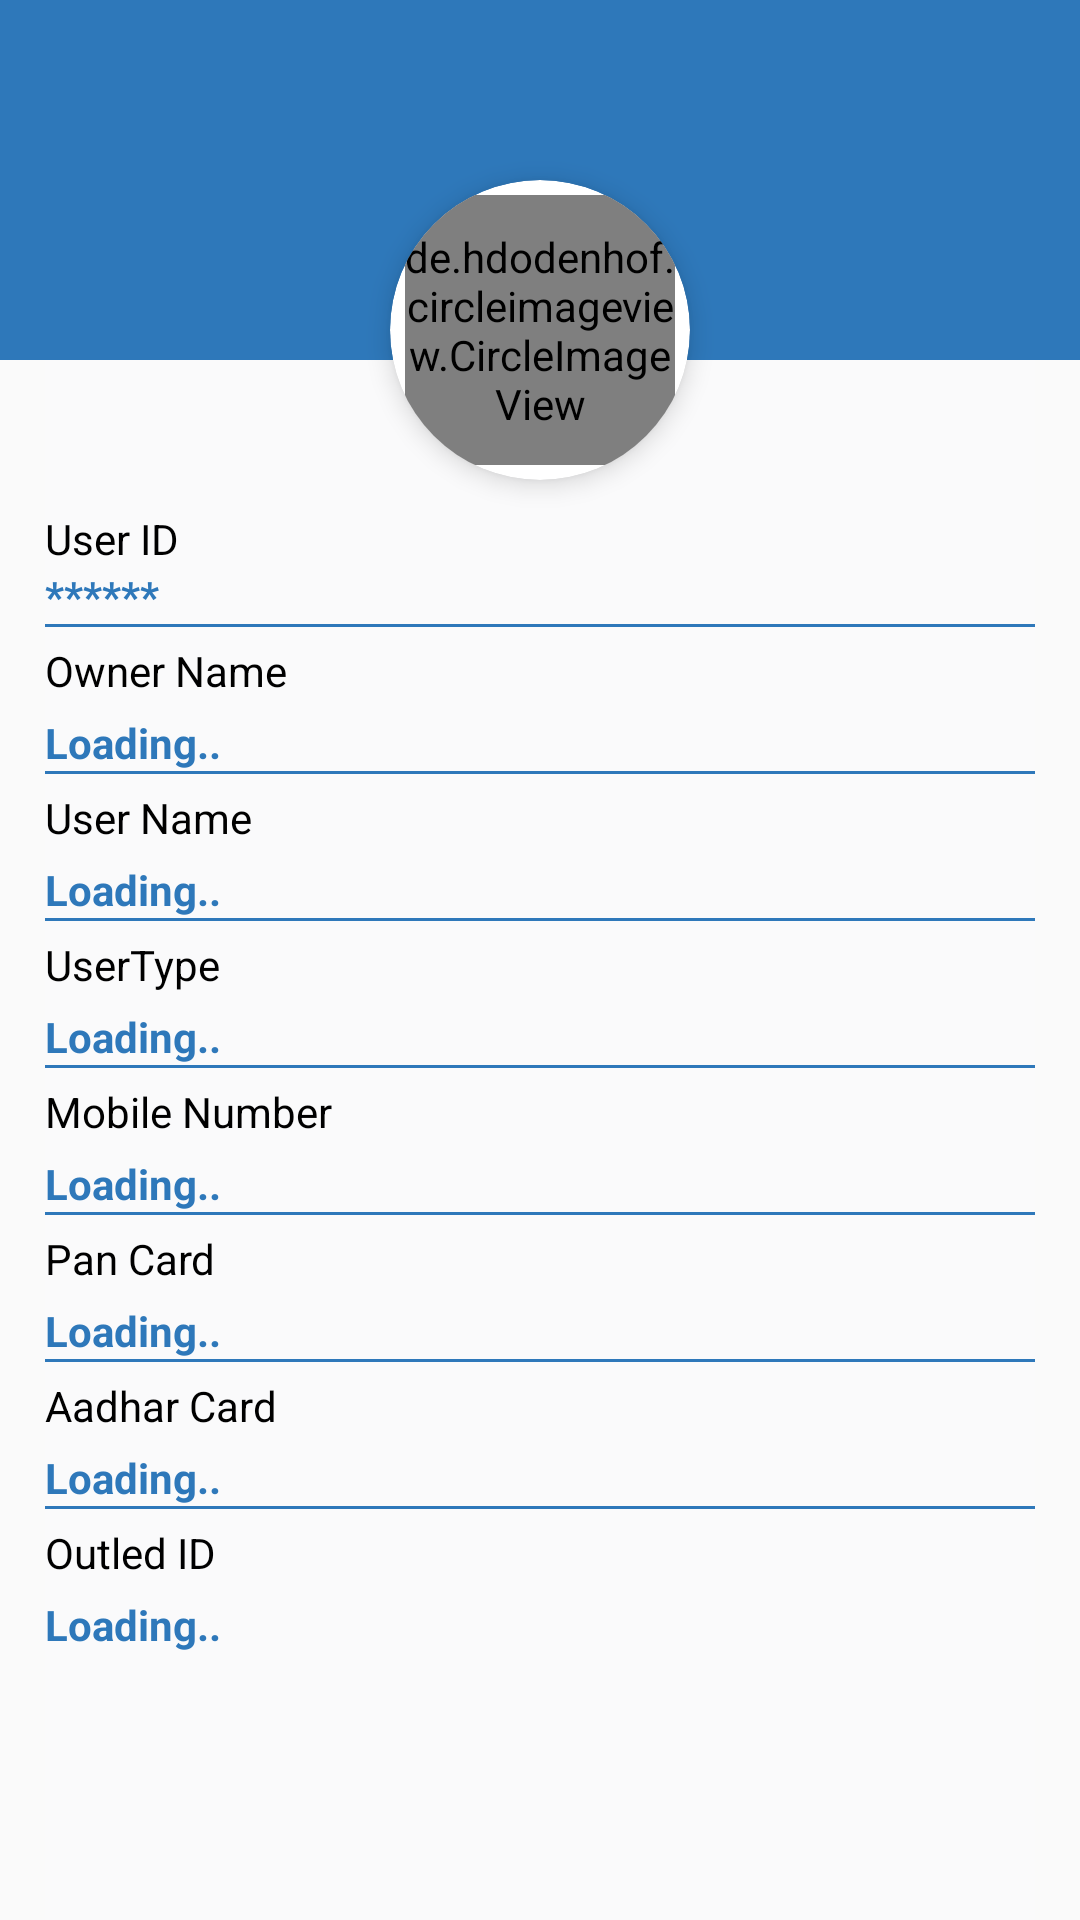

Android layout source for this screen:
<!-- AndroidManifest.xml: application theme Theme.ChillarPay -->
<!-- res/layout/activity_profile.xml -->
<?xml version="1.0" encoding="utf-8"?>
<RelativeLayout xmlns:android="http://schemas.android.com/apk/res/android"
    xmlns:app="http://schemas.android.com/apk/res-auto"
    xmlns:tools="http://schemas.android.com/tools"
    android:layout_width="match_parent"
    android:layout_height="match_parent"
    tools:context=".ProfileActivity">

    <LinearLayout
        android:layout_width="match_parent"
        android:id="@+id/first"
        android:orientation="vertical"
        android:background="@color/app_second_col"
        android:layout_height="120dp">
    </LinearLayout>
    <LinearLayout
        android:layout_width="match_parent"
        android:layout_below="@+id/first"
        android:orientation="vertical"
        android:layout_marginLeft="15dp"
        android:layout_marginRight="15dp"
        android:background="@color/light_grey"
        android:layout_height="match_parent">
        <TextView
            android:layout_width="match_parent"
            android:text="User ID"
            android:textColor="@color/blackk"
            android:layout_marginTop="50dp"
            android:layout_height="wrap_content"/>
        <TextView
            android:id="@+id/useridTT"
            android:layout_width="match_parent"
            android:text="******"
            android:textColor="@color/app_second_col"
            android:textStyle="bold"
            android:layout_height="wrap_content"/>
       <View
           android:layout_width="match_parent"
           android:id="@+id/view1"
           android:background="@color/app_second_col"
           android:layout_height="1dp"/>
        <TextView
            android:layout_width="match_parent"
            android:text="Owner Name"
            android:textColor="@color/blackk"
            android:layout_marginTop="5dp"
            android:layout_height="wrap_content"/>
        <TextView
            android:id="@+id/ownerNameTT"
            android:layout_width="match_parent"
            android:text="Loading.."
            android:textStyle="bold"
            android:textColor="@color/app_second_col"
            android:layout_marginTop="5dp"
            android:layout_height="wrap_content"/>
        <View
            android:layout_width="match_parent"
            android:id="@+id/view2"
            android:background="@color/app_second_col"
            android:layout_height="1dp"/>
        <TextView
            android:layout_width="match_parent"
            android:text="User Name"
            android:textColor="@color/blackk"
            android:layout_marginTop="5dp"
            android:layout_height="wrap_content"/>
        <TextView
            android:id="@+id/userNameTT"
            android:layout_width="match_parent"
            android:text="Loading.."
            android:textStyle="bold"
            android:textColor="@color/app_second_col"
            android:layout_marginTop="5dp"
            android:layout_height="wrap_content"/>
        <View
            android:layout_width="match_parent"
            android:id="@+id/view3"
            android:background="@color/app_second_col"
            android:layout_height="1dp"/>
        <TextView
            android:layout_width="match_parent"
            android:text="UserType"
            android:textColor="@color/blackk"
            android:layout_marginTop="5dp"
            android:layout_height="wrap_content"/>
        <TextView
            android:id="@+id/UsertypeTT"
            android:layout_width="match_parent"
            android:text="Loading.."
            android:textStyle="bold"
            android:textColor="@color/app_second_col"
            android:layout_marginTop="5dp"
            android:layout_height="wrap_content"/>
        <View
            android:layout_width="match_parent"
            android:id="@+id/view4"
            android:background="@color/app_second_col"
            android:layout_height="1dp"/>
        <TextView
            android:layout_width="match_parent"
            android:text="Mobile Number"
            android:textColor="@color/blackk"
            android:layout_marginTop="5dp"
            android:layout_height="wrap_content"/>
        <TextView
            android:id="@+id/mobileNumberTT"
            android:layout_width="match_parent"
            android:text="Loading.."
            android:textStyle="bold"
            android:textColor="@color/app_second_col"
            android:layout_marginTop="5dp"
            android:layout_height="wrap_content"/>
        <View
            android:layout_width="match_parent"
            android:id="@+id/view5"
            android:background="@color/app_second_col"
            android:layout_height="1dp"/>
        <TextView
            android:layout_width="match_parent"
            android:text="Pan Card"
            android:textColor="@color/blackk"
            android:layout_marginTop="5dp"
            android:layout_height="wrap_content"/>
        <TextView
            android:id="@+id/pancardTT"
            android:layout_width="match_parent"
            android:text="Loading.."
            android:textStyle="bold"
            android:textColor="@color/app_second_col"
            android:layout_marginTop="5dp"
            android:layout_height="wrap_content"/>
        <View
            android:layout_width="match_parent"
            android:id="@+id/view6"
            android:background="@color/app_second_col"
            android:layout_height="1dp"/>
        <TextView
            android:layout_width="match_parent"
            android:text="Aadhar Card"
            android:textColor="@color/blackk"
            android:layout_marginTop="5dp"
            android:layout_height="wrap_content"/>
        <TextView
            android:id="@+id/adharcardTT"
            android:layout_width="match_parent"
            android:text="Loading.."
            android:textStyle="bold"
            android:textColor="@color/app_second_col"
            android:layout_marginTop="5dp"
            android:layout_height="wrap_content"/>
        <View
            android:layout_width="match_parent"
            android:id="@+id/view7"
            android:background="@color/app_second_col"
            android:layout_height="1dp"/>
        <TextView
            android:layout_width="match_parent"
            android:text="Outled ID"
            android:textColor="@color/blackk"
            android:layout_marginTop="5dp"
            android:layout_height="wrap_content"/>
        <TextView
            android:id="@+id/outlediD"
            android:layout_width="match_parent"
            android:text="Loading.."
            android:textStyle="bold"
            android:textColor="@color/app_second_col"
            android:layout_marginTop="5dp"
            android:layout_height="wrap_content"/>

    </LinearLayout>
    <androidx.cardview.widget.CardView
        android:layout_width="wrap_content"
        android:layout_marginTop="60dp"
        app:cardCornerRadius="50dp"
        android:elevation="5dp"
        app:cardElevation="5dp"
        android:layout_centerHorizontal="true"
        android:layout_height="wrap_content">

        <de.hdodenhof.circleimageview.CircleImageView
            android:layout_width="90dp"
            android:src="@drawable/person"
            android:layout_marginTop="5dp"
            android:layout_marginBottom="5dp"
            android:layout_marginLeft="5dp"
            android:layout_marginRight="5dp"
            android:layout_height="90dp"/>

    </androidx.cardview.widget.CardView>
</RelativeLayout>
<!-- resources referenced by this layout -->
<resources>
  <color name="app_second_col">#2E78BA</color>
  <color name="blackk">#000</color>
  <color name="light_grey">#FAFAFB</color>
  <!-- drawable person: png bitmap (drawable, 8283 bytes) -->
  <style name="Theme.ChillarPay" parent="Theme.AppCompat.Light.NoActionBar">
          
          <item name="colorPrimary">#2E78BA</item>
          <item name="colorPrimaryVariant">#2E78BA</item>
          <item name="colorOnPrimary">@color/white</item>
          
          <item name="colorSecondary">@color/teal_200</item>
          <item name="colorSecondaryVariant">@color/teal_700</item>
          <item name="colorOnSecondary">@color/black</item>
          
          <item name="android:statusBarColor" tools:targetApi="l">?attr/colorPrimaryVariant</item>
          
      </style>
  <color name="white">#FFFFFFFF</color>
  <color name="teal_200">#FF03DAC5</color>
  <color name="teal_700">#FF018786</color>
  <color name="black">#676666</color>
</resources>
